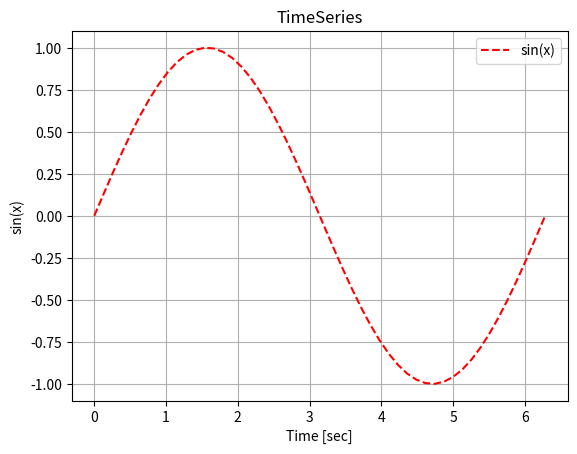
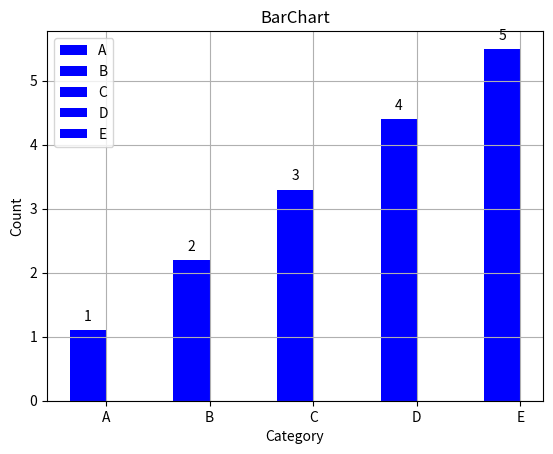

Here is the Python script that generated these plots, in order:
#!/usr/bin/env python
# -*- coding: utf-8 -*-

# Copyright 2015 Massachusetts Institute of Technology

"""Example plots using Matplotlib.
"""

import os

import numpy as np
import matplotlib.pyplot as plt


def plot_time_series(time, xdata, xlbl, ylbl, ttl):
    """Plot a simple time series.
    """
    # Create figure.
    f = plt.figure()

    # Create axis to plot on.
    ax = f.add_subplot(111)

    # Plot!
    p = ax.plot(time, xdata, "r--", label=ylbl)

    # Set some plot properties.
    ax.grid(True)
    ax.set_xlabel(xlbl)
    ax.set_ylabel(ylbl)
    ax.set_title(ttl)
    ax.axis("tight")

    plt.legend(loc='best')

    return f, ax, p


def label_bars(ax, rects):
    """Plot numbers on top of bars in bar plot.
    Taken from http://matplotlib.org/examples/api/barchart_demo.html"""
    # attach some text labels
    for rect in rects:
        height = rect.get_height()
        ax.text(rect.get_x() + rect.get_width()/2., height + 0.1,
                '%d' % int(height),
                ha='center', va='bottom')


def plot_bar_chart(data, lbls, xlbl, ylbl, ttl):
    """Plot a bar chart.
    """
    # Create figure.
    f = plt.figure()

    # Create axis to plot on.
    ax = f.add_subplot(111)

    # Create bars.
    bar_width = 0.35
    bar_x = np.array(range(len(data)))

    # Plot!
    b = ax.bar(bar_x, data, bar_width, color="b")

    # Set some plot properies.
    ax.grid(True)

    ax.set_xlabel(xlbl)
    ax.set_xticks(bar_x + bar_width/2)
    ax.set_xticklabels(lbls)

    ax.set_ylabel(ylbl)
    ax.set_title(ttl)

    ax.legend(b, lbls, loc="best")

    label_bars(ax, b)

    return f, ax, b


def main():
    """Make some example plots.
    """
    # Uncomment to see plots as they're produced.
    # plt.ion()
    output_dir = "./"

    # Simple timeseries.
    time = np.linspace(0, 2*np.pi)
    data = np.sin(time)
    f_time, ax_time, p_time = plot_time_series(time, data, "Time [sec]",
                                               "sin(x)", "TimeSeries")
    f_time.savefig(os.path.join(output_dir, "time_series.eps"))

    # Simple bar plot.
    bar_data = np.array([1.1, 2.2, 3.3, 4.4, 5.5])
    bar_lbls = ["A", "B", "C", "D", "E"]
    f_bar, ax_bar, p_bar = plot_bar_chart(bar_data, bar_lbls, "Category",
                                          "Count", "BarChart")
    f_bar.savefig(os.path.join(output_dir, "bar_chart.eps"))


if __name__ == '__main__':
    main()
